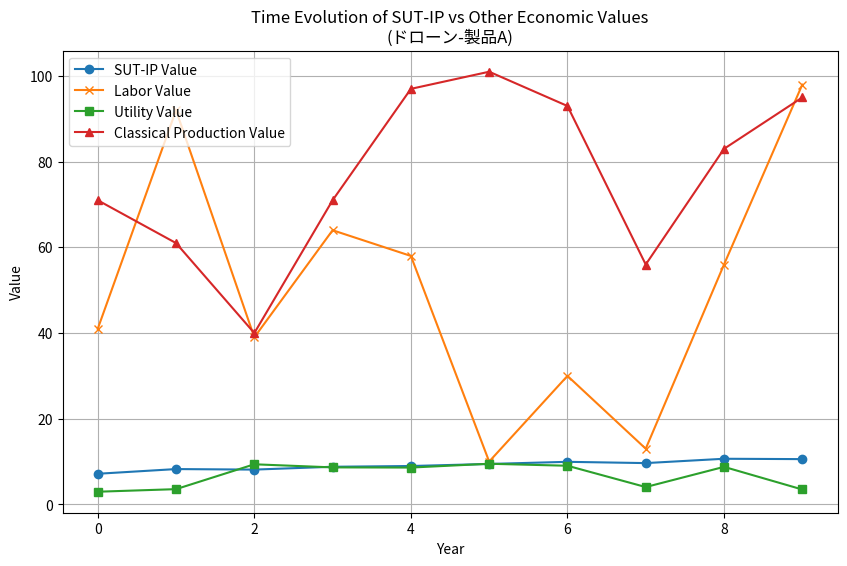

This chart was generated by the following Python code:
"""
SUT-IP Value 時間推移シミュレーション
- 産業別・製品別の知財・法務価値成長・減衰を追跡
- 創発情報 + 工学指標 + 社会的拡張 + 知財/特許スコア
- 労働価値説・効用説・古典生産価値と比較
"""

import numpy as np
import pandas as pd
from scipy.stats import entropy
import matplotlib.pyplot as plt

# ━━━━━━━━━━━━━━━━━━━━━
# 産業・製品設定
# ━━━━━━━━━━━━━━━━━━━━━
industries = [
    "ドローン","AI","自動運転","ロボット","再生医療",
    "創薬","医療機器","SNS","プラットフォーム","API",
    "SaaS","物流","不動産","建築","人材","教育"
]
products = ["製品A","製品B","サービスC","知財D"]

PHI = (1 + np.sqrt(5))/2  # 黄金比

# 工学指標サンプル（13個）
engineering_metrics = ["stability","robustness","responsiveness","scalability","efficiency",
                       "redundancy","modularity","safety","reliability","maintainability",
                       "portability","adaptability","cost_effectiveness"]

# シミュレーション期間
T = 10  # 年
np.random.seed(42)

# ━━━━━━━━━━━━━━━━━━━━━
# SUT-IP Value 時間推移関数
# ━━━━━━━━━━━━━━━━━━━━━
def sut_ip_time_series(industry_idx, product_idx, T):
    eng_base = np.random.rand(len(engineering_metrics))
    eng_score = eng_base.mean()
    
    values = []
    for t in range(T):
        # 創発情報の変化（ランダム変動＋成長）
        info = entropy(np.random.rand(50)) * (1 + 0.05*t)
        
        # 工学設計価値（少し安定して成長）
        eng = eng_score * (1 + 0.02*t)
        
        # 社会・法的拡張価値
        social = np.random.rand() * (1 + 0.03*t)
        
        # 知財・特許影響スコア（法務的価値、時間で強化・劣化）
        ip_score = np.clip(np.random.rand() + 0.05*t - 0.01*(t>5)*(t-5), 0, 1)  # 5年後劣化開始
        
        # 統合SUT-IP Value
        sut_ip_value = PHI*info + eng + social + ip_score
        
        # 他の経済理論
        labor_val = np.random.randint(1,101)
        utility_val = np.random.rand()*10
        classical_val = np.random.randint(1,50) + np.random.randint(1,50) + np.random.randint(1,50)
        
        values.append({
            "Year": t,
            "SUT-IP_value": sut_ip_value,
            "SUT_info": info,
            "SUT_engineering": eng,
            "SUT_social": social,
            "SUT_IPscore": ip_score,
            "Labor_value": labor_val,
            "Utility_value": utility_val,
            "Classical_production_value": classical_val
        })
        
    return pd.DataFrame(values)

# ━━━━━━━━━━━━━━━━━━━━━
# 全産業・全製品シミュレーション
# ━━━━━━━━━━━━━━━━━━━━━
time_series_data = {}

for i, industry in enumerate(industries):
    for j, product in enumerate(products):
        key = f"{industry}-{product}"
        time_series_data[key] = sut_ip_time_series(i,j,T)

# ━━━━━━━━━━━━━━━━━━━━━
# 可視化例: ドローン-製品A
# ━━━━━━━━━━━━━━━━━━━━━
df_plot = time_series_data["ドローン-製品A"]
plt.figure(figsize=(10,6))
plt.plot(df_plot["Year"], df_plot["SUT-IP_value"], label="SUT-IP Value", marker='o')
plt.plot(df_plot["Year"], df_plot["Labor_value"], label="Labor Value", marker='x')
plt.plot(df_plot["Year"], df_plot["Utility_value"], label="Utility Value", marker='s')
plt.plot(df_plot["Year"], df_plot["Classical_production_value"], label="Classical Production Value", marker='^')
plt.xlabel("Year")
plt.ylabel("Value")
plt.title("Time Evolution of SUT-IP vs Other Economic Values\n(ドローン-製品A)")
plt.legend()
plt.grid(True)
plt.show()
